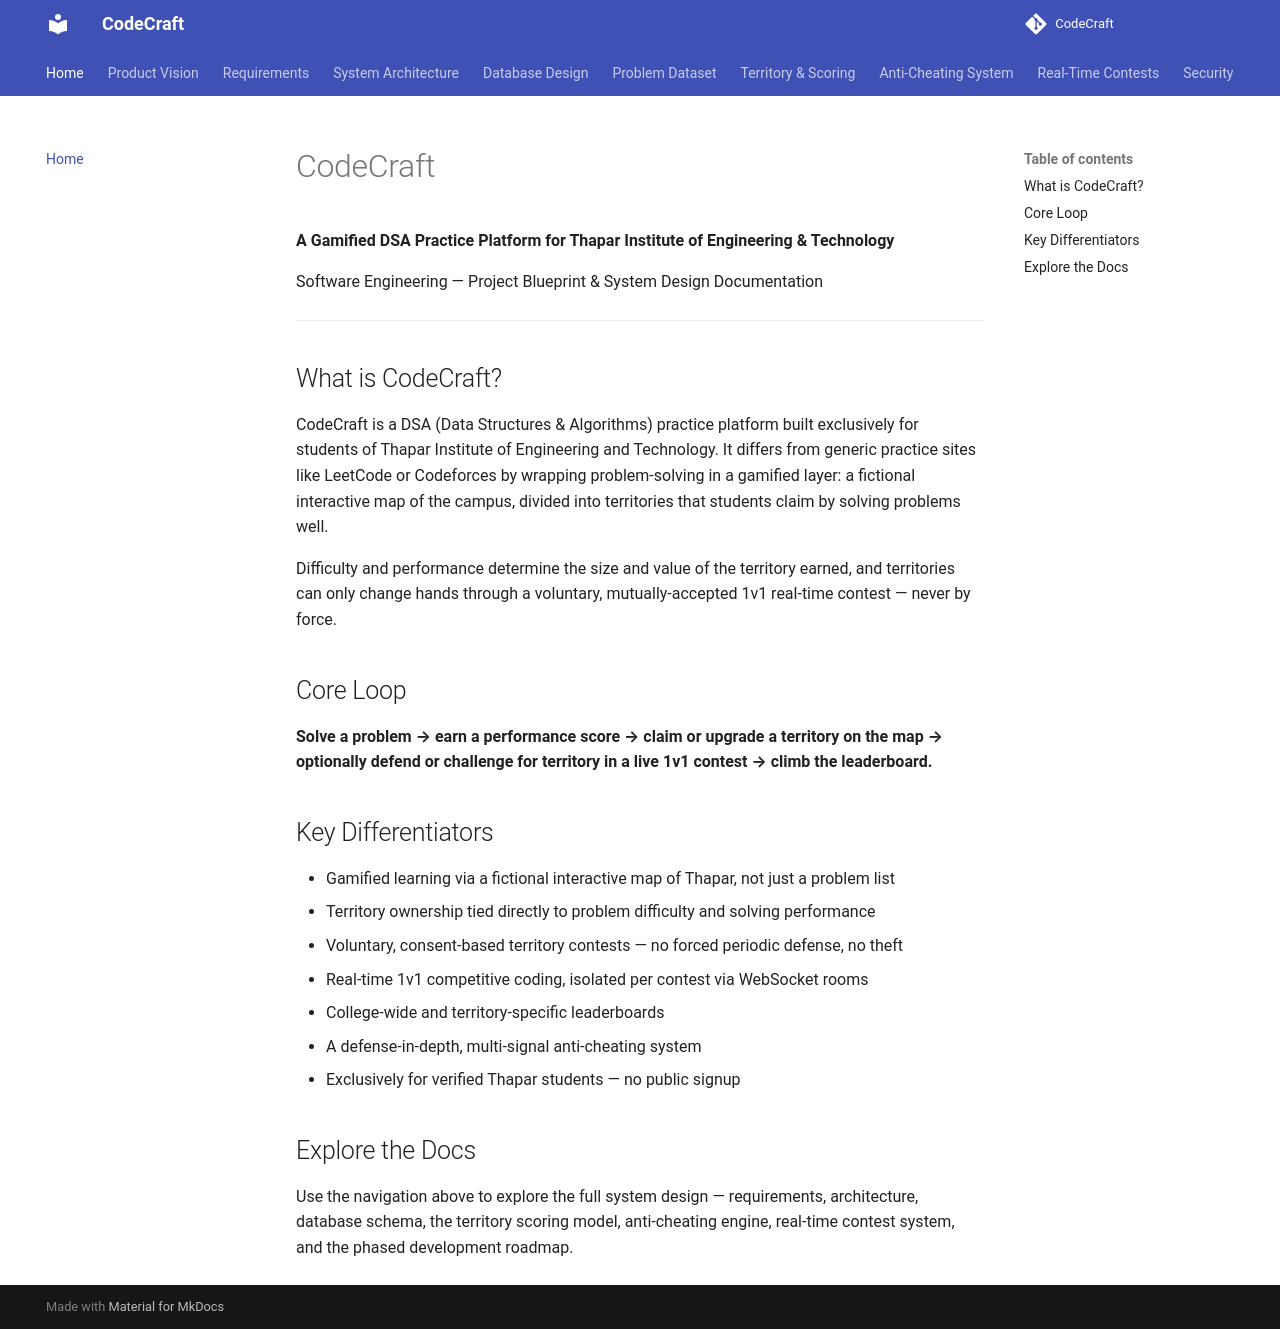

repository: Ajha2005/CodeCraft · page: index.html · generator: mkdocs

# CodeCraft

**A Gamified DSA Practice Platform for Thapar Institute of Engineering & Technology**

Software Engineering — Project Blueprint & System Design Documentation

---

## What is CodeCraft?

CodeCraft is a DSA (Data Structures & Algorithms) practice platform built exclusively for students of Thapar Institute of Engineering and Technology. It differs from generic practice sites like LeetCode or Codeforces by wrapping problem-solving in a gamified layer: a fictional interactive map of the campus, divided into territories that students claim by solving problems well.

Difficulty and performance determine the size and value of the territory earned, and territories can only change hands through a voluntary, mutually-accepted 1v1 real-time contest — never by force.

## Core Loop

**Solve a problem → earn a performance score → claim or upgrade a territory on the map → optionally defend or challenge for territory in a live 1v1 contest → climb the leaderboard.**

## Key Differentiators

- Gamified learning via a fictional interactive map of Thapar, not just a problem list
- Territory ownership tied directly to problem difficulty and solving performance
- Voluntary, consent-based territory contests — no forced periodic defense, no theft
- Real-time 1v1 competitive coding, isolated per contest via WebSocket rooms
- College-wide and territory-specific leaderboards
- A defense-in-depth, multi-signal anti-cheating system
- Exclusively for verified Thapar students — no public signup

## Explore the Docs

Use the navigation above to explore the full system design — requirements, architecture, database schema, the territory scoring model, anti-cheating engine, real-time contest system, and the phased development roadmap.
